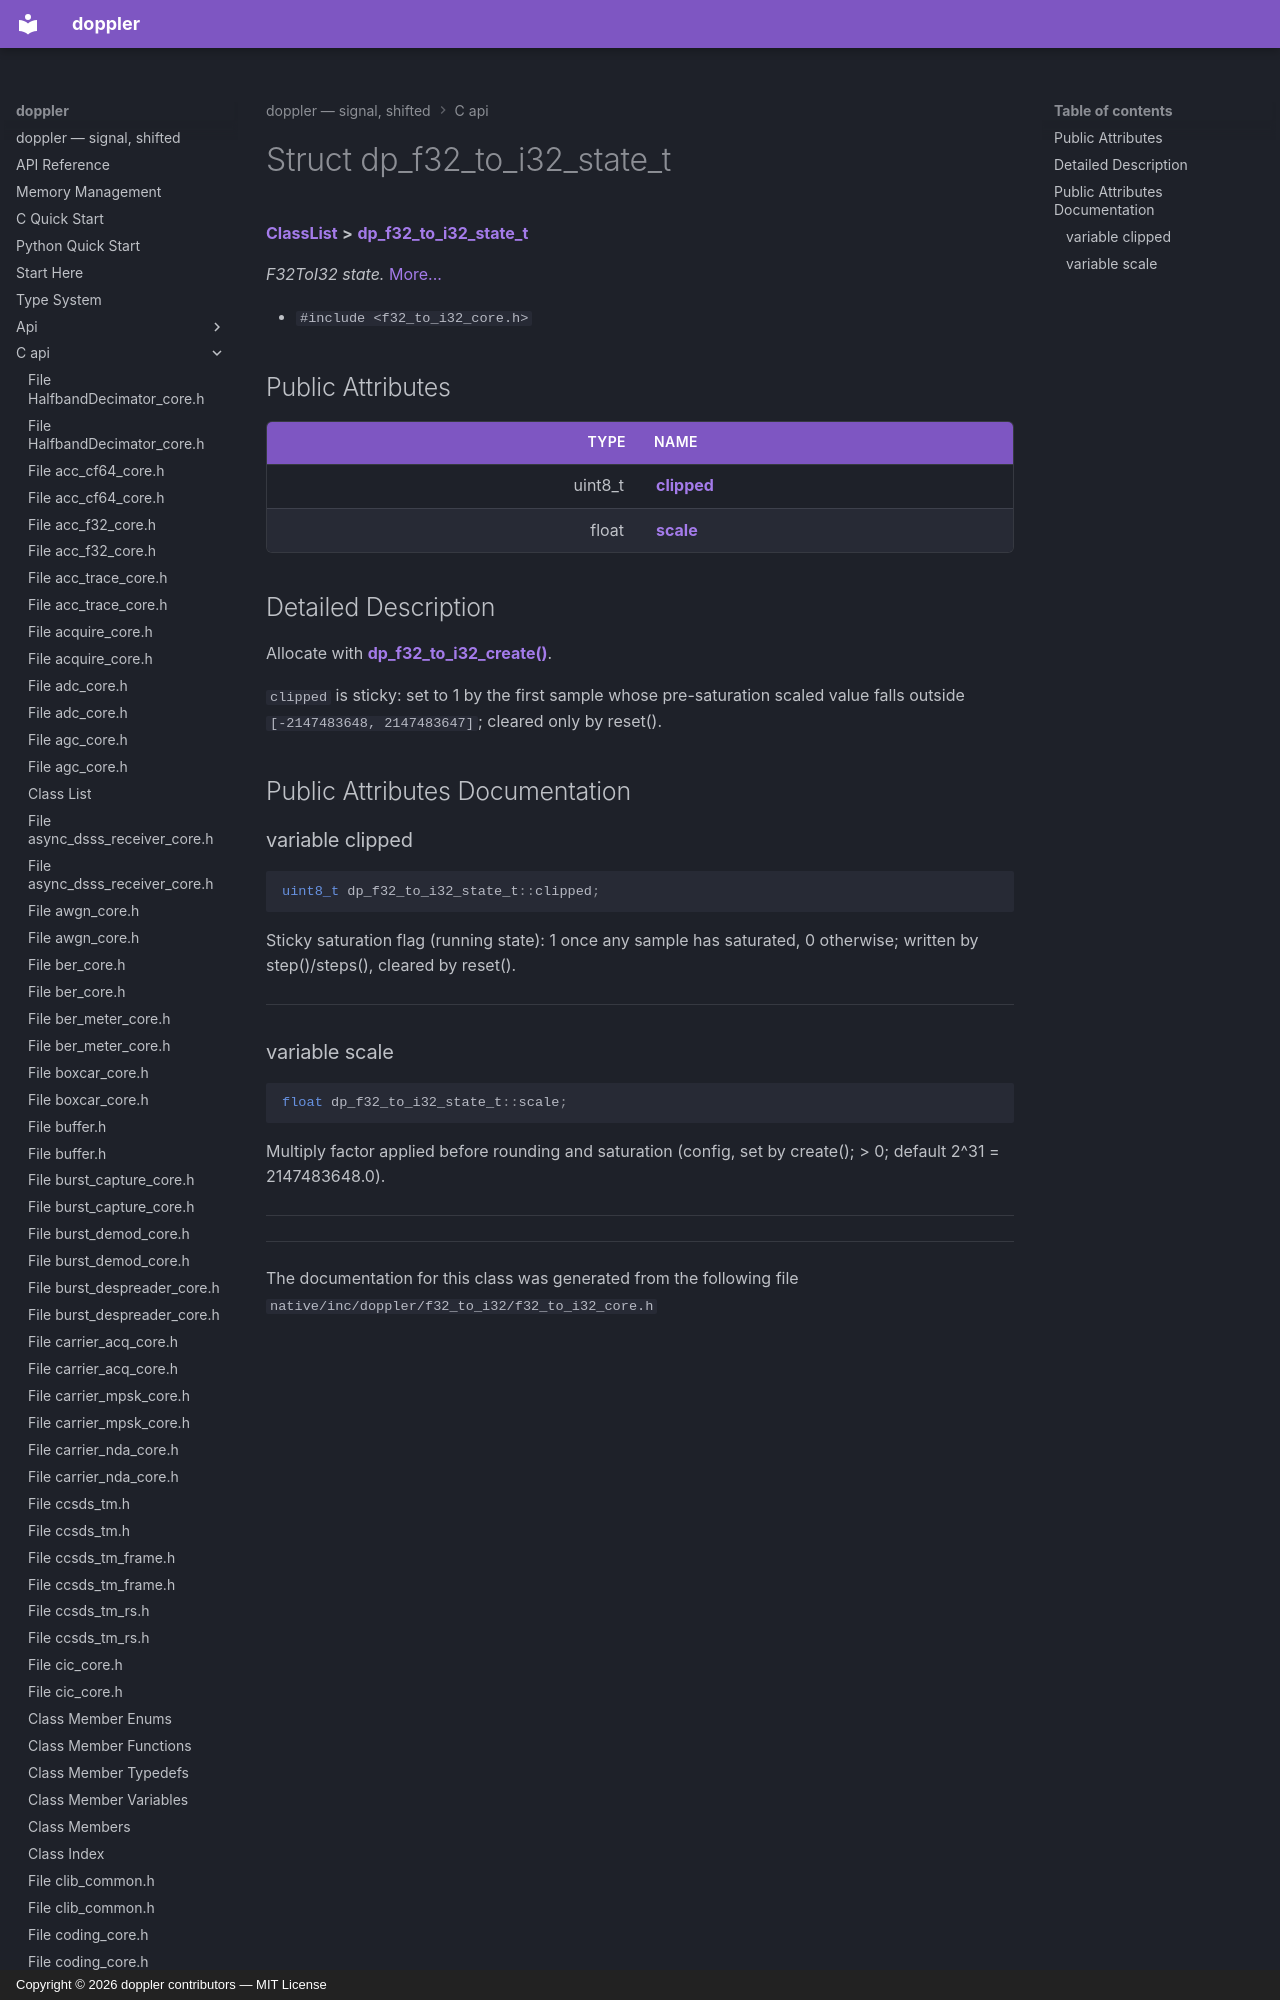

repository: doppler-dsp/doppler · page: c-api/structdp__f32__to__i32__state__t/index.html · generator: mkdocs · copyright: Copyright © 2026 doppler contributors — MIT License



# Struct dp\_f32\_to\_i32\_state\_t



[**ClassList**](annotated.md) **>** [**dp\_f32\_to\_i32\_state\_t**](structdp__f32__to__i32__state__t.md)



_F32ToI32 state._ [More...](#detailed-description)

* `#include <f32_to_i32_core.h>`





















## Public Attributes

| Type | Name |
| ---: | :--- |
|  uint8\_t | [**clipped**](#variable-clipped)  <br> |
|  float | [**scale**](#variable-scale)  <br> |
